Image classification data set "Disease Detection Dataset" (Neural-Ninja/Crop-Disease-Detection-and-Severity-Estimation-PLOS-ONE on GitHub). Class labels (10): tomato bacterial spot, tomato early blight, tomato late blight, tomato leaf mold, tomato septoria leaf spot, tomato spider mites two spotted spider mite, tomato target spot, tomato yellow leaf curl virus, tomato mosaic virus, tomato healthy.

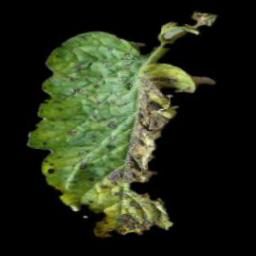
Label: tomato early blight

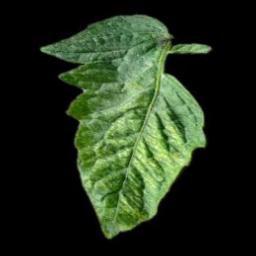
Label: tomato spider mites two spotted spider mite

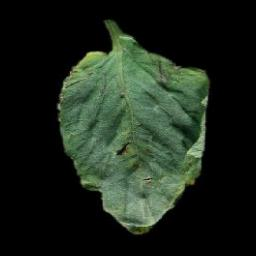
Label: tomato target spot

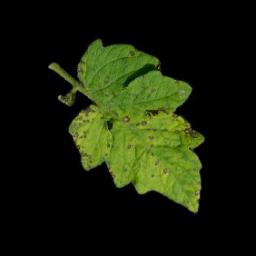
Label: tomato septoria leaf spot

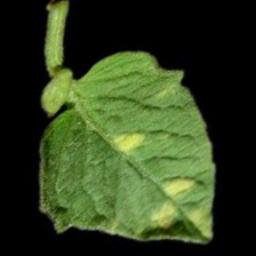
Label: tomato leaf mold

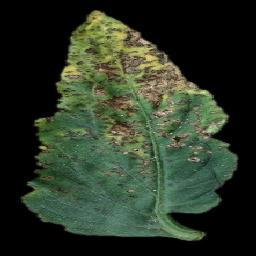
Label: tomato bacterial spot
